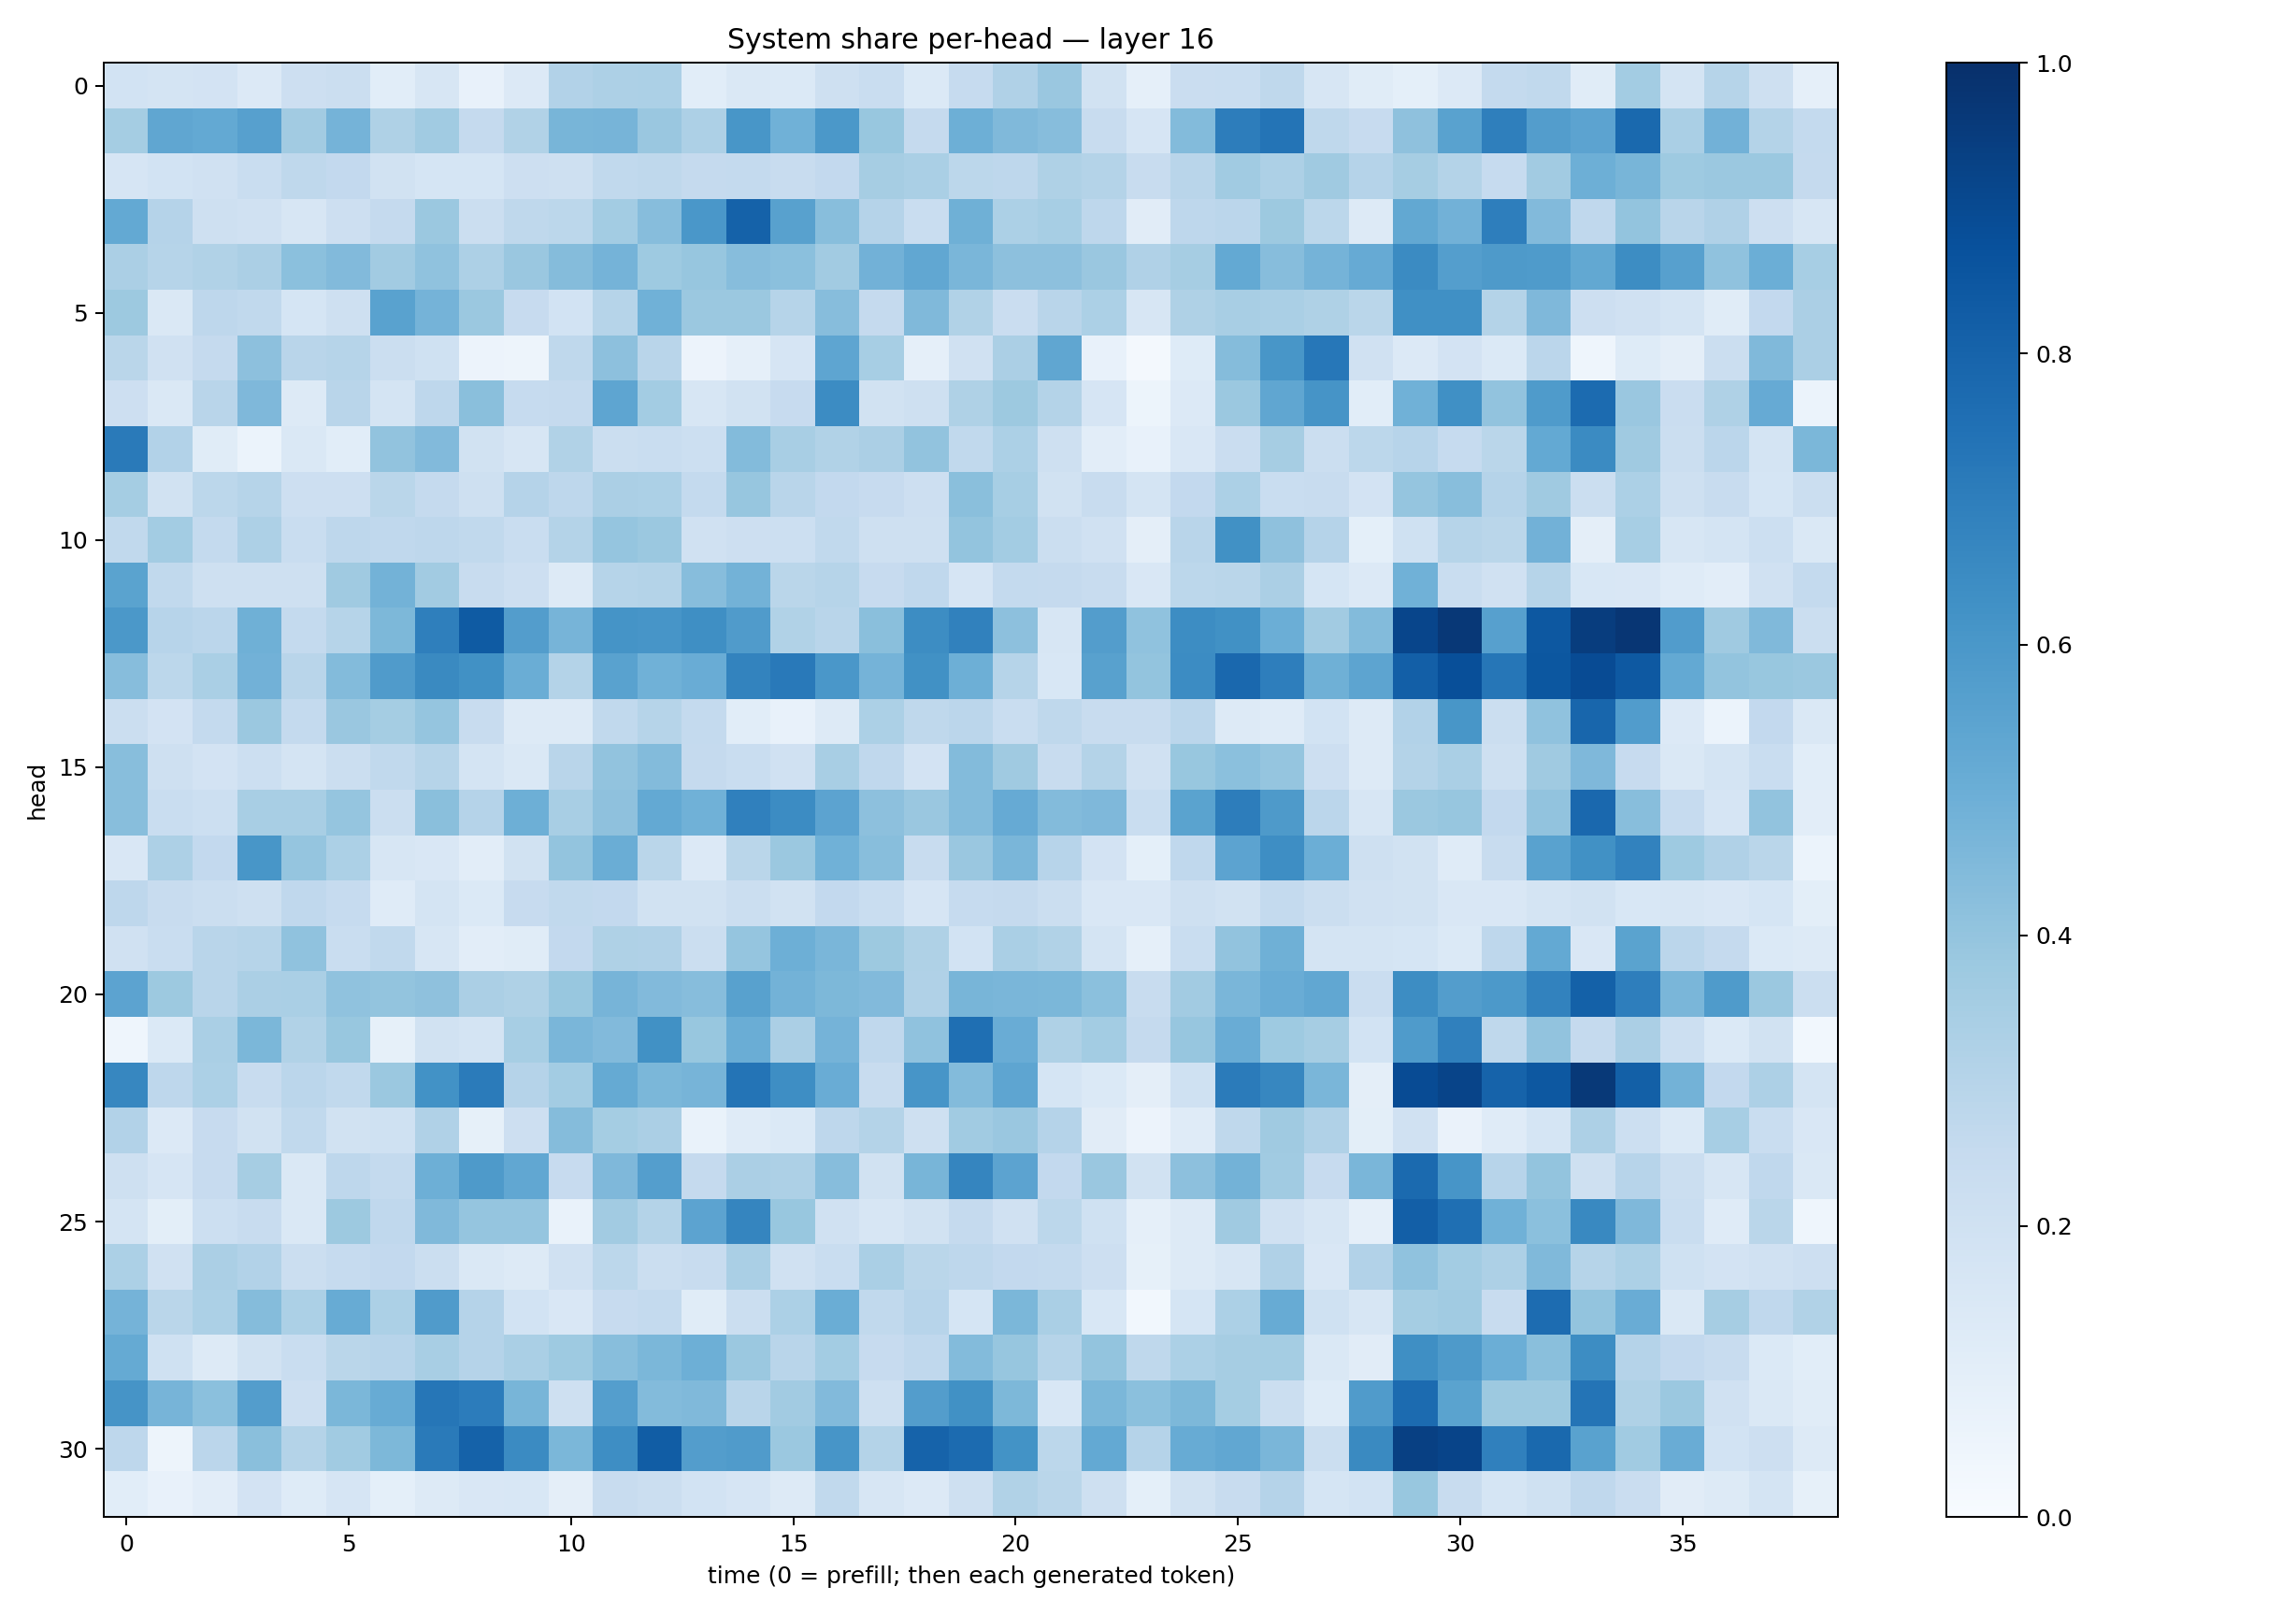

Source data for this figure (header and first rows):
0.18579741, 0.17839593, 0.1825611, 0.13281824, 0.2130845, 0.21897347, 0.10762038, 0.15903622, 0.07228564, 0.13501829, 0.31179214, 0.32658485, 0.33060467, 0.108863875, 0.1424032, 0.13736019, 0.20969859, 0.23349749, 0.1385023, 0.24695574, 0.31719467, 0.38346544, 0.19412, 0.088156275
0.3536, 0.5326, 0.5219, 0.5609, 0.3608, 0.4731, 0.3221, 0.3654, 0.2537, 0.3136, 0.4683, 0.4711, 0.3862, 0.326, 0.6042, 0.4856, 0.5971, 0.3869, 0.2502, 0.4928, 0.4464, 0.4323, 0.239, 0.1651
0.1665, 0.1859, 0.1986, 0.2336, 0.272, 0.258, 0.194, 0.169, 0.1709, 0.2126, 0.2085, 0.2625, 0.2717, 0.2538, 0.2558, 0.2395, 0.2605, 0.3516, 0.3373, 0.2796, 0.2738, 0.3204, 0.3062, 0.2374
0.5198, 0.3015, 0.2033, 0.1984, 0.163, 0.2111, 0.2535, 0.3825, 0.2254, 0.2719, 0.2781, 0.3593, 0.431, 0.6, 0.8063, 0.5579, 0.4266, 0.3038, 0.2311, 0.4901, 0.3306, 0.3475, 0.2758, 0.1098
0.3336, 0.2977, 0.3133, 0.3345, 0.4189, 0.443, 0.3605, 0.4063, 0.3276, 0.3846, 0.4362, 0.4745, 0.3713, 0.3908, 0.4307, 0.4185, 0.3601, 0.4816, 0.5282, 0.463, 0.4164, 0.4154, 0.3841, 0.317
0.376, 0.1428, 0.2753, 0.2629, 0.1692, 0.2091, 0.553, 0.4743, 0.3827, 0.2428, 0.1862, 0.2989, 0.4862, 0.3823, 0.3807, 0.2978, 0.4325, 0.2507, 0.4481, 0.3127, 0.2278, 0.2909, 0.3288, 0.1614
0.2876, 0.1956, 0.2512, 0.4152, 0.2896, 0.2975, 0.2192, 0.1993, 0.05645, 0.04957, 0.2713, 0.4174, 0.2898, 0.05562, 0.08873, 0.1665, 0.5381, 0.3442, 0.08919, 0.1971, 0.3336, 0.5323, 0.07716, 0.02309
0.2128, 0.1484, 0.2899, 0.4494, 0.1293, 0.2904, 0.1719, 0.2752, 0.4224, 0.2498, 0.2506, 0.5356, 0.3583, 0.1583, 0.194, 0.245, 0.6467, 0.1893, 0.2067, 0.322, 0.3758, 0.3073, 0.1667, 0.05315
0.7124, 0.3098, 0.1137, 0.06091, 0.1468, 0.1085, 0.4024, 0.4444, 0.1905, 0.1588, 0.3134, 0.2243, 0.234, 0.218, 0.4394, 0.3406, 0.3128, 0.3321, 0.4055, 0.2656, 0.329, 0.2037, 0.1038, 0.07634
0.3554, 0.1881, 0.2794, 0.297, 0.2148, 0.2148, 0.2878, 0.2522, 0.2071, 0.3036, 0.2756, 0.3329, 0.3284, 0.2571, 0.394, 0.2895, 0.2616, 0.2425, 0.2143, 0.4234, 0.3457, 0.1932, 0.2386, 0.175
0.2652, 0.3558, 0.2548, 0.3268, 0.2327, 0.2735, 0.266, 0.2761, 0.2635, 0.2323, 0.3069, 0.3971, 0.3824, 0.1967, 0.2146, 0.2158, 0.2633, 0.2085, 0.2079, 0.4006, 0.3559, 0.2222, 0.1954, 0.09749
0.5471, 0.2647, 0.2083, 0.2046, 0.2087, 0.3692, 0.4777, 0.36, 0.2386, 0.2121, 0.1266, 0.2981, 0.3059, 0.43, 0.4775, 0.2885, 0.2979, 0.2431, 0.2678, 0.1652, 0.2573, 0.2526, 0.2384, 0.1487
0.5939, 0.2968, 0.285, 0.4885, 0.2552, 0.3007, 0.4553, 0.694, 0.8339, 0.5711, 0.4709, 0.6169, 0.6063, 0.6335, 0.5806, 0.3135, 0.2897, 0.4249, 0.6419, 0.6859, 0.4169, 0.1572, 0.5704, 0.4097
0.4307, 0.2798, 0.3387, 0.4827, 0.2908, 0.4387, 0.582, 0.6533, 0.6266, 0.5005, 0.3075, 0.5522, 0.488, 0.5039, 0.6766, 0.7157, 0.5985, 0.4765, 0.6284, 0.4953, 0.2989, 0.1549, 0.5578, 0.4009
0.2256, 0.1832, 0.254, 0.3823, 0.2566, 0.3846, 0.3553, 0.3959, 0.2406, 0.1258, 0.1276, 0.2622, 0.3007, 0.2539, 0.1089, 0.0743, 0.1258, 0.3306, 0.2727, 0.2814, 0.2318, 0.2728, 0.2405, 0.2344
0.429, 0.2082, 0.1803, 0.2164, 0.1786, 0.2219, 0.2625, 0.2996, 0.1741, 0.1481, 0.2899, 0.4032, 0.4396, 0.2509, 0.2335, 0.1963, 0.342, 0.2665, 0.1798, 0.4404, 0.3695, 0.2392, 0.3047, 0.1992
0.4289, 0.2339, 0.2157, 0.3426, 0.3425, 0.3969, 0.2252, 0.4234, 0.3029, 0.4939, 0.3421, 0.4108, 0.5224, 0.4877, 0.6896, 0.6474, 0.5431, 0.4162, 0.3835, 0.4405, 0.5132, 0.4387, 0.4515, 0.2324
0.1517, 0.3248, 0.2604, 0.6031, 0.3971, 0.332, 0.1569, 0.1523, 0.1025, 0.195, 0.3998, 0.5016, 0.2853, 0.1351, 0.2872, 0.3798, 0.4862, 0.4295, 0.2398, 0.3835, 0.4615, 0.2932, 0.1834, 0.09219
0.2744, 0.2412, 0.2261, 0.2038, 0.2684, 0.247, 0.1179, 0.1736, 0.1369, 0.245, 0.2639, 0.2606, 0.1924, 0.1914, 0.2212, 0.1939, 0.2588, 0.233, 0.1668, 0.248, 0.2512, 0.2229, 0.1491, 0.1496
0.1967, 0.2315, 0.29, 0.2985, 0.4092, 0.2317, 0.2642, 0.1612, 0.1033, 0.1135, 0.2607, 0.324, 0.3182, 0.2261, 0.3982, 0.4933, 0.464, 0.3784, 0.3236, 0.1844, 0.3375, 0.315, 0.1734, 0.08911
0.5448, 0.3757, 0.2903, 0.3321, 0.3387, 0.4075, 0.4019, 0.4122, 0.3326, 0.3204, 0.3889, 0.4725, 0.4441, 0.4317, 0.5574, 0.4766, 0.4547, 0.4433, 0.3168, 0.4669, 0.4627, 0.4572, 0.4197, 0.2413
0.04592, 0.1376, 0.3398, 0.4575, 0.3163, 0.3893, 0.08237, 0.1894, 0.1782, 0.3473, 0.4626, 0.4448, 0.6265, 0.3902, 0.5026, 0.3349, 0.4763, 0.2674, 0.4094, 0.7564, 0.5042, 0.3207, 0.3566, 0.2507
0.6648, 0.2757, 0.3304, 0.24, 0.2825, 0.2656, 0.3797, 0.6239, 0.7091, 0.3016, 0.3577, 0.5176, 0.4575, 0.4713, 0.7345, 0.639, 0.507, 0.242, 0.609, 0.4393, 0.5354, 0.1693, 0.1402, 0.09729
0.3111, 0.133, 0.2423, 0.1953, 0.2653, 0.1927, 0.2007, 0.3188, 0.08269, 0.2138, 0.4369, 0.3533, 0.3329, 0.06905, 0.12, 0.1384, 0.2742, 0.306, 0.2042, 0.366, 0.3859, 0.3026, 0.1105, 0.05579
0.209, 0.1669, 0.2428, 0.3501, 0.1439, 0.2737, 0.2558, 0.4951, 0.5861, 0.5298, 0.2444, 0.452, 0.5687, 0.2523, 0.3359, 0.3253, 0.4315, 0.1882, 0.468, 0.6684, 0.5433, 0.2586, 0.3839, 0.1945
0.1796, 0.1001, 0.2181, 0.2357, 0.1411, 0.3754, 0.2681, 0.4461, 0.3984, 0.3965, 0.07016, 0.3631, 0.3056, 0.5453, 0.6717, 0.3887, 0.1975, 0.1628, 0.1933, 0.2533, 0.196, 0.2795, 0.2014, 0.08958
0.3292, 0.1969, 0.3325, 0.3097, 0.2219, 0.2467, 0.2585, 0.2203, 0.1454, 0.1302, 0.1991, 0.2777, 0.2242, 0.2403, 0.3363, 0.1958, 0.2337, 0.3371, 0.2886, 0.2735, 0.2612, 0.2577, 0.2117, 0.08585
0.4752, 0.2882, 0.3295, 0.4353, 0.3287, 0.5082, 0.3289, 0.5788, 0.3029, 0.1837, 0.1485, 0.2458, 0.2551, 0.1146, 0.2234, 0.3282, 0.5004, 0.2619, 0.2956, 0.1704, 0.4595, 0.3395, 0.1558, 0.03101
0.5191, 0.2009, 0.1283, 0.1895, 0.2318, 0.2861, 0.294, 0.3419, 0.302, 0.3374, 0.3737, 0.4268, 0.4598, 0.4956, 0.3817, 0.2918, 0.3568, 0.2442, 0.2677, 0.4382, 0.3921, 0.3, 0.4015, 0.2706
0.6098, 0.4719, 0.4199, 0.5738, 0.2142, 0.4602, 0.5107, 0.7283, 0.705, 0.4678, 0.2039, 0.5665, 0.4406, 0.4476, 0.2925, 0.3606, 0.4443, 0.2085, 0.572, 0.6278, 0.4545, 0.1534, 0.4587, 0.4201
0.2745, 0.05023, 0.2842, 0.4247, 0.3062, 0.3645, 0.4563, 0.7144, 0.8085, 0.6485, 0.4607, 0.6376, 0.8279, 0.5718, 0.5817, 0.3821, 0.6078, 0.3069, 0.8018, 0.7719, 0.6206, 0.2797, 0.5226, 0.3024
0.1087, 0.07595, 0.1022, 0.1827, 0.1238, 0.1668, 0.09014, 0.125, 0.1498, 0.1553, 0.09564, 0.2389, 0.2246, 0.1848, 0.1666, 0.1302, 0.2648, 0.1569, 0.1349, 0.2077, 0.3162, 0.286, 0.2089, 0.09003
